Run: headless pygame with SDL's dummy video driver; simulated clock (each Clock.tick advances the game by its frame time, no real sleeping); random seed 0; keys injected as events and as key.get_pressed() state; no mouse input.
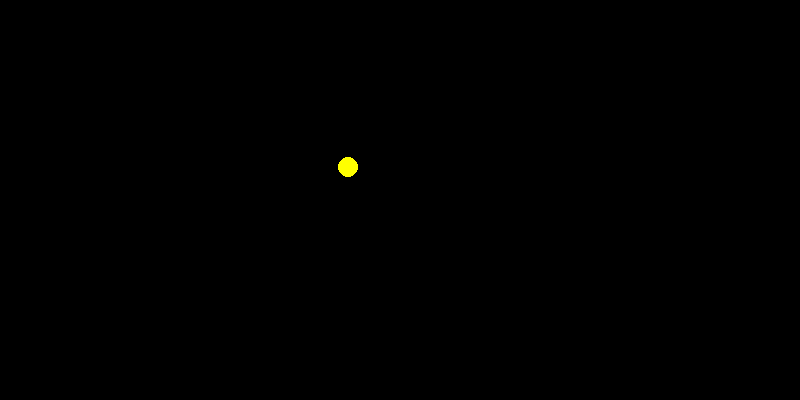
Frame 1 of 4 · flips 1–60 · no input
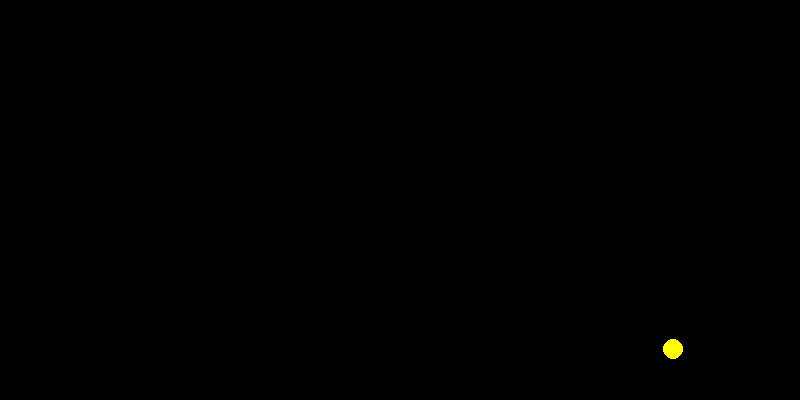
Frame 2 of 4 · flips 61–180 · tapped SPACE, RETURN · held RIGHT (→), D
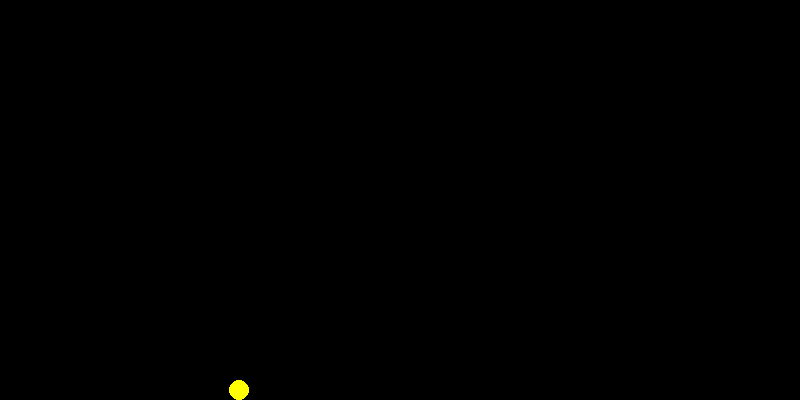
Frame 3 of 4 · flips 181–300 · held DOWN (↓), S
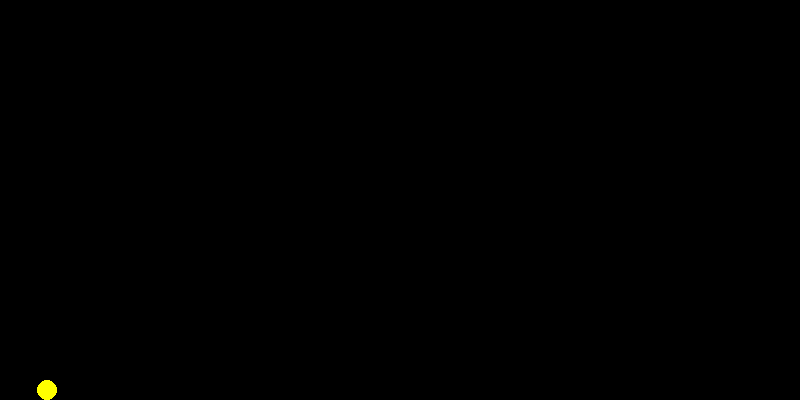
Frame 4 of 4 · flips 301–420 · held LEFT (←), A, UP (↑), W

The pygame program that drew these frames:

# (c)2024 MoonWolf / ボールバウンド・シミュレーション
# pipにより、pygameの取り込みが必要です

import pygame
import sys

# 初期設定
width, height = 800, 400  # ウィンドウのサイズ
background_color = (0, 0, 0)  # 背景色（黒）
ball_color = (255, 255, 0)  # ボールの色（黄色）
initial_velocity = 5  # 初速度
horizontal_speed = 5  # X方向の速度
gravity = 0.5  # 重力加速度
elasticity = 0.8  # 床とのバウンドの懸垂率
wall_damping = 0.8  # 壁への衝突の減衰率
floor_friction = 0.99  # 床を転がるときの摩擦抵抗

# Pygameの初期化
pygame.init()
screen = pygame.display.set_mode((width, height))
clock = pygame.time.Clock()

# ボールの初期位置と速度
ball_pos = [50, 50]
ball_vel = [horizontal_speed, initial_velocity]

def move_ball():
    # 重力の影響を受ける
    ball_vel[1] += gravity
    ball_pos[0] += ball_vel[0]
    ball_pos[1] += ball_vel[1]

    # 床との衝突判定
    if ball_pos[1] >= height - 10:  # ボールの直径を考慮
        ball_vel[1] = -ball_vel[1] * elasticity
        ball_pos[1] = height - 10
        ball_vel[0] *= floor_friction  # 床に摩擦が働く

    # 壁との衝突判定
    if ball_pos[0] >= width - 10 or ball_pos[0] <= 0:
        ball_vel[0] = -ball_vel[0] * wall_damping

# ゲームのメインループ
running = True
while running:
    for event in pygame.event.get():
        if event.type == pygame.QUIT:
            running = False

    move_ball()
    screen.fill(background_color)
    pygame.draw.circle(screen, ball_color, [int(ball_pos[0]), int(ball_pos[1])], 10)
    pygame.display.flip()
    clock.tick(60)

pygame.quit()
sys.exit()
